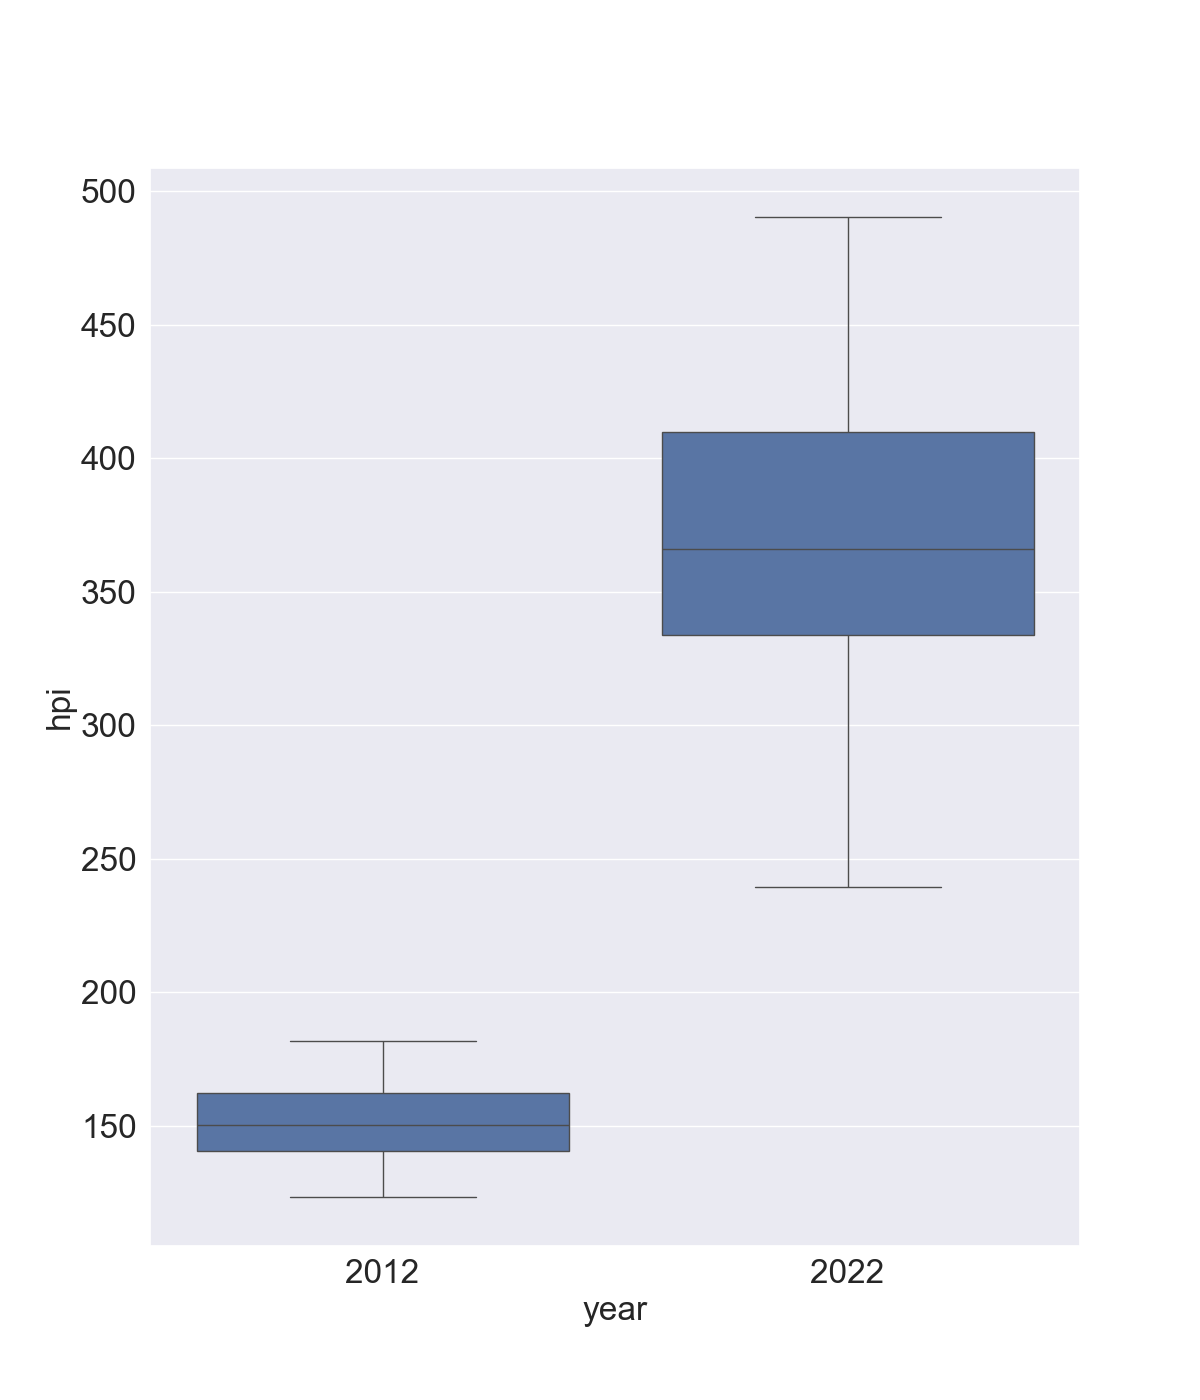

The file beside this chart, header and first rows:
month, count, mean, std, min, 25%, 50%, 75%, max, iqr
feb 2012, 35.0, 147.5, 13.59, 123.8, 136.3, 146.3, 157.7, 175.2, 21.3
mar 2012, 35.0, 150.1, 13.4, 128.7, 138.6, 149.2, 161.8, 177.8, 23.15
apr 2012, 35.0, 152.8, 13.86, 130.9, 142.0, 153.5, 163.9, 180.5, 21.9
may 2012, 35.0, 153.7, 14.75, 131.1, 142.0, 152.2, 165.2, 181.9, 23.25
jun 2012, 35.0, 153.9, 13.76, 133.0, 142.8, 151.8, 164.7, 180.5, 21.95
jul 2012, 35.0, 153.4, 12.94, 133.5, 142.3, 150.9, 162.2, 179.3, 19.9
aug 2012, 35.0, 152.5, 13.62, 130.2, 141.6, 151.3, 162.4, 179.6, 20.9
sep 2012, 35.0, 151.3, 13.59, 123.3, 142.7, 150.7, 160.9, 181.2, 18.25
oct 2012, 35.0, 151.2, 13.59, 123.7, 142.1, 149.4, 162.2, 180.9, 20.15
nov 2012, 35.0, 151, 13.0, 128.2, 141.8, 149.5, 160.8, 177.5, 18.95
dec 2012, 35.0, 150.3, 12.66, 128.1, 140.3, 149.9, 159.6, 175.2, 19.3
jan 2022, 35.0, 377.5, 35.76, 290.4, 355.9, 378.5, 404.1, 438.9, 48.15
feb 2022, 35.0, 398.7, 39.35, 306.0, 374.8, 401.8, 427.2, 466.3, 52.4
mar 2022, 35.0, 415.1, 40.84, 314.3, 388.6, 419.5, 445.6, 482.2, 57.0
apr 2022, 35.0, 417.5, 39.66, 321.3, 393.2, 421.8, 449.4, 482.0, 56.15
may 2022, 35.0, 387.4, 54.05, 289.4, 337.4, 390.9, 422.9, 490.4, 85.55
jun 2022, 35.0, 371.7, 53.16, 274.2, 323.6, 365.4, 413.1, 468.3, 89.6
jul 2022, 35.0, 359.3, 48.39, 267.6, 316.7, 352.0, 390.4, 453.5, 73.65
aug 2022, 35.0, 348.3, 46.57, 256.9, 306.9, 347.3, 381.0, 434.2, 74.05
sep 2022, 35.0, 344.8, 44.99, 257.2, 307.1, 346.2, 373.6, 425.1, 66.45
oct 2022, 35.0, 339.9, 44.9, 249.2, 300.1, 342.5, 366.3, 422.6, 66.25
nov 2022, 35.0, 335.3, 45.46, 242.7, 297.7, 337.4, 362.8, 421.5, 65.05
dec 2022, 35.0, 330.2, 46.18, 239.5, 295.6, 330.1, 359.8, 411.5, 64.25
